Labelled photos from "Dataset", an image-classification folder in FieldRoboticsLab/Dataset-for-Indoor-Surface-Classification. The possible labels are: carpet, wood.

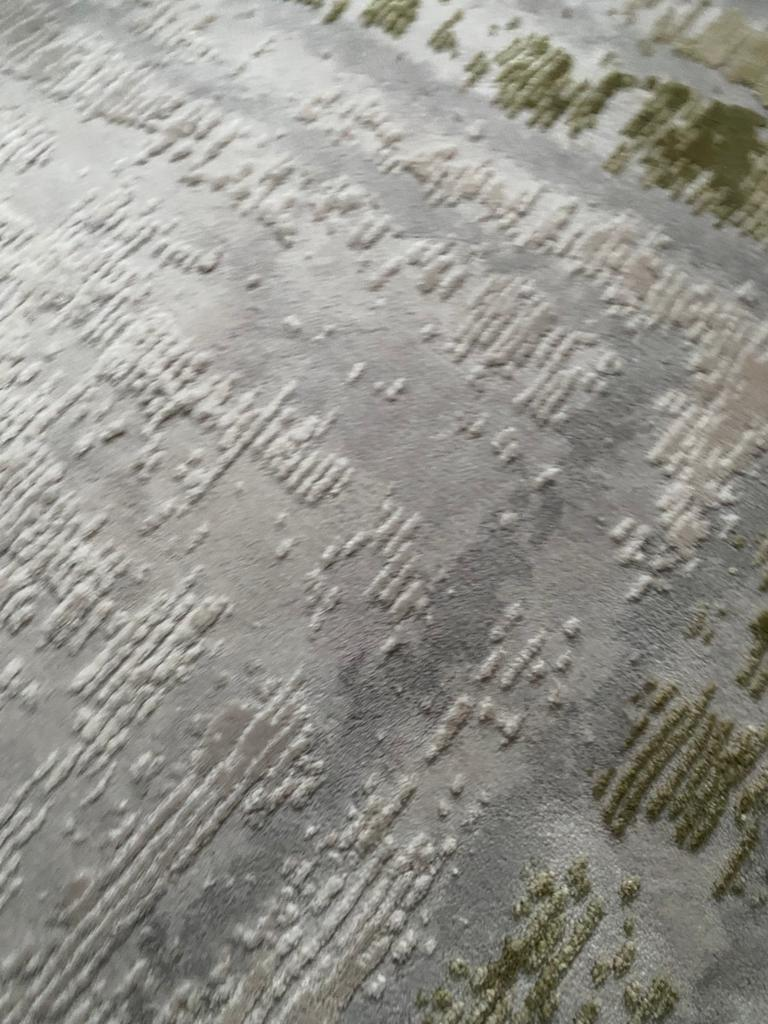
Label: carpet

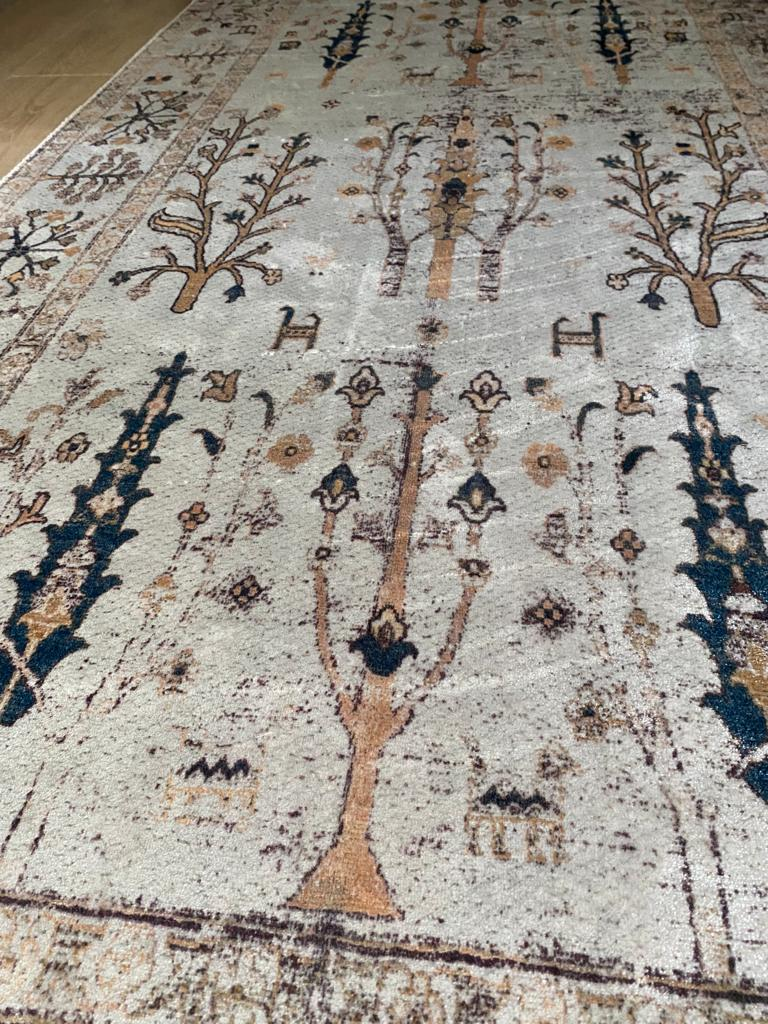
Label: carpet

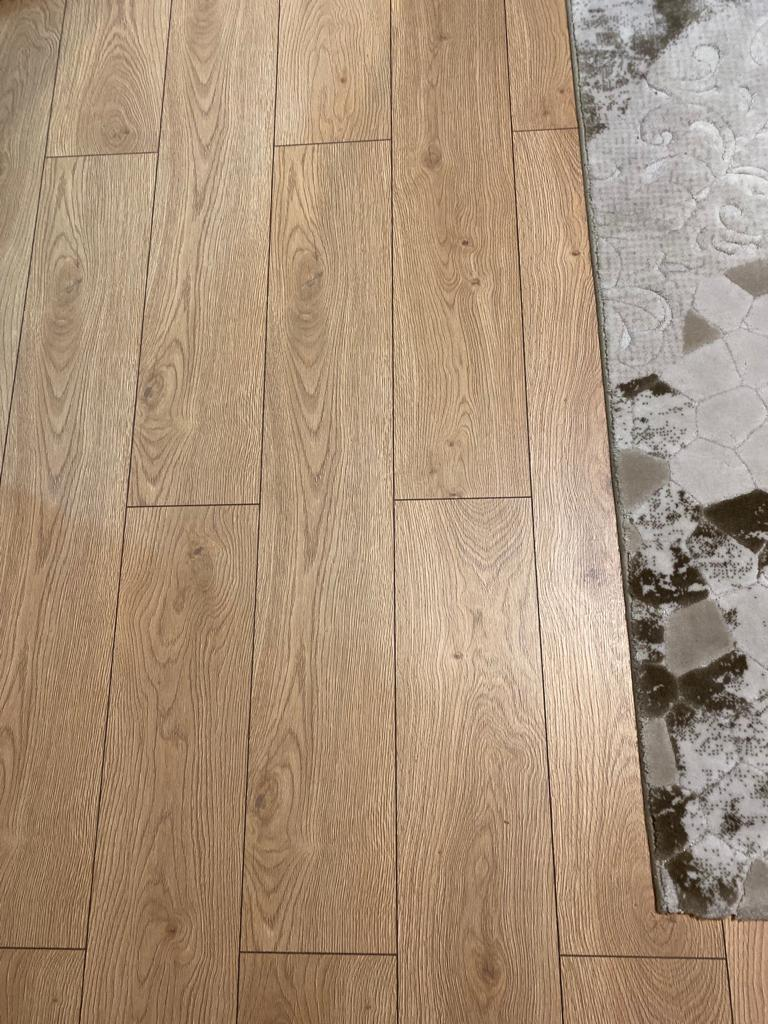
Label: wood

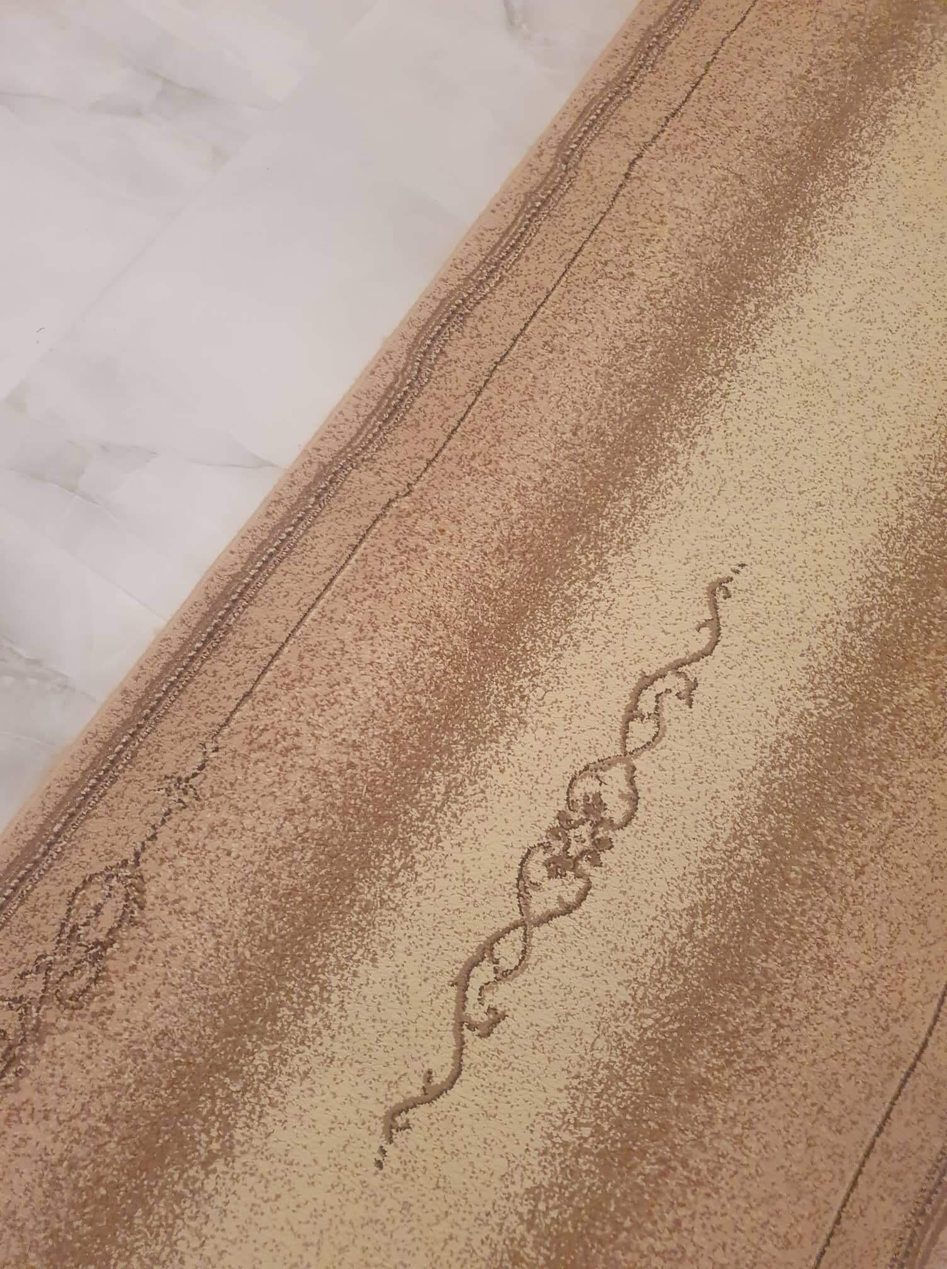
Label: carpet

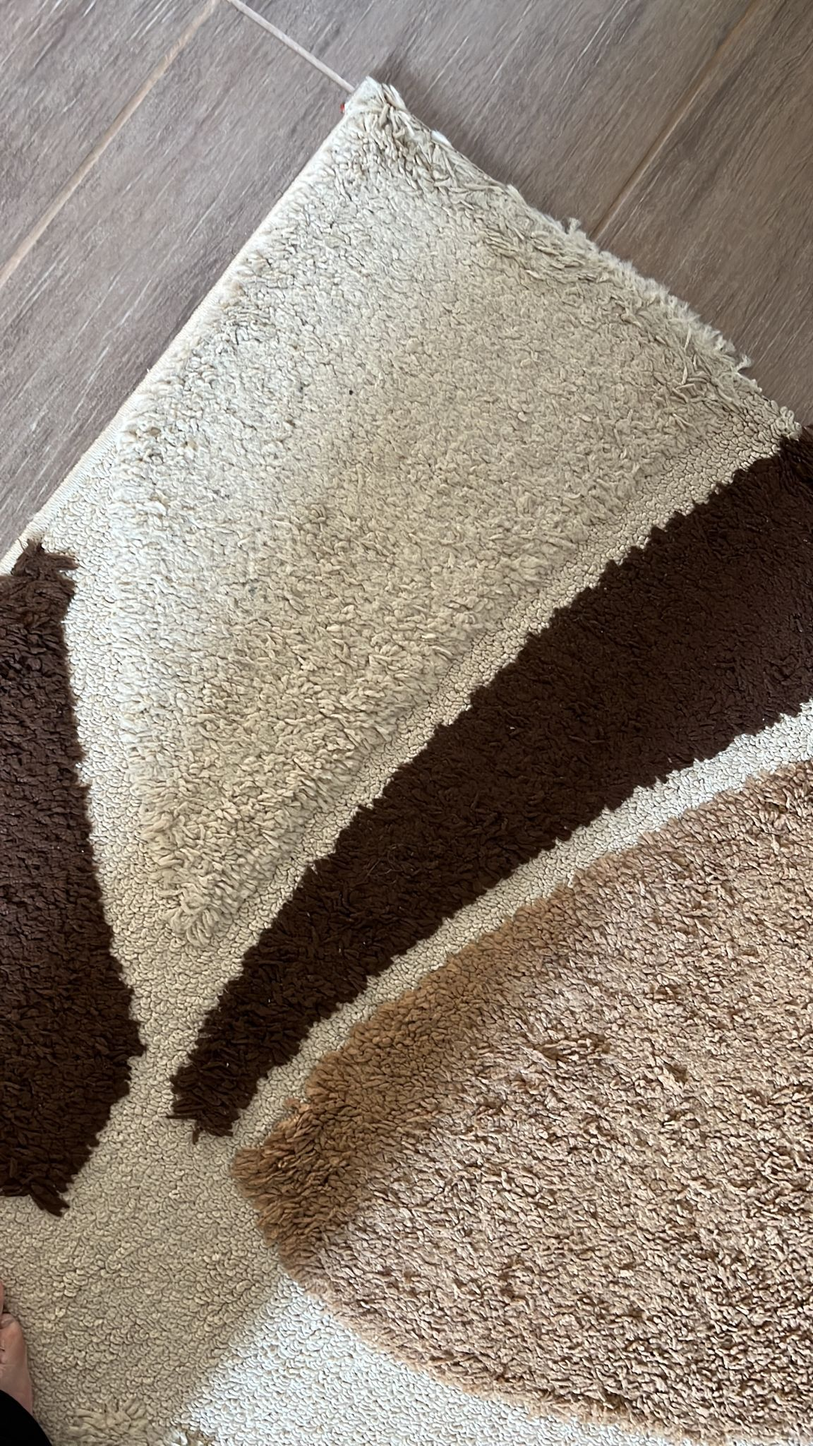
Label: carpet

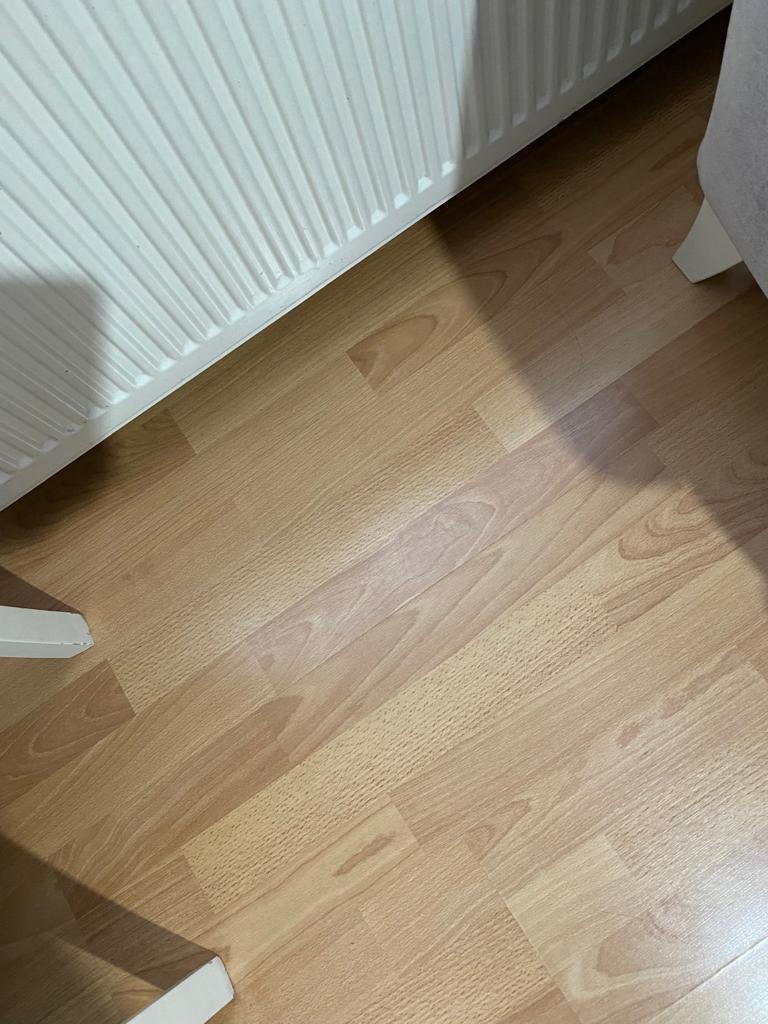
Label: wood
